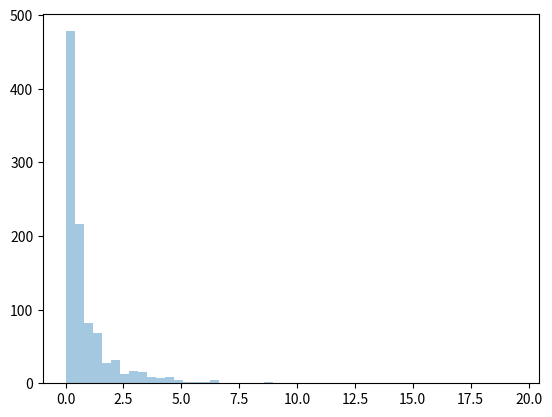

Recreate this plot in Python.
from numpy import random
import matplotlib.pyplot as plt
import seaborn as sns

x = random.pareto(a=2, size=(2, 3))
#A distribution following Pareto's law i.e. 80-20 distribution (20% factors cause 80% outcome).
#a - shape parameter.
# size - The shape of the returned array.
print(x)

sns.distplot(random.pareto(a=2, size=1000), kde=False)
plt.show()